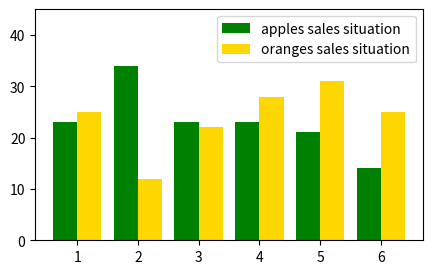

This figure's Python source:
import matplotlib.pyplot as plt
import numpy as np

apple_sales = [23, 34, 23, 23, 21, 14]
orange_sales = [25, 12, 22, 28, 31, 25]
x = np.arange(1, 7)

plt.figure(figsize=(5, 3), dpi=80)
plt.bar(
    x - 0.2,
    apple_sales,
    0.4,
    color="green",
    label="apples sales situation",
)
plt.bar(
    x + 0.2,
    orange_sales,
    0.4,
    color="gold",
    label="oranges sales situation",
)
plt.ylim(0, 45)

plt.legend()
plt.show()
